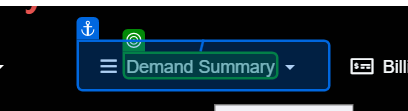
Task: Test Automation Project
Workflow: GS_OP_010_Test_SellPrice_Tolerance

Step 1 [try]: click on the element 'Demand Summary' in window 'CloudIO' (chrome.exe)

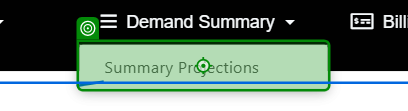
Step 2: click on the link in window 'CloudIO' (chrome.exe)

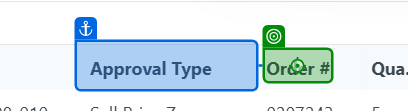
Step 3: hover over the element 'Order #' in window 'CloudIO' (chrome.exe)

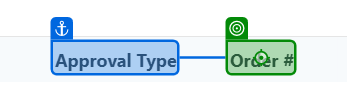
Step 4 [try]: click on the element 'Order #' in window 'CloudIO' (chrome.exe)

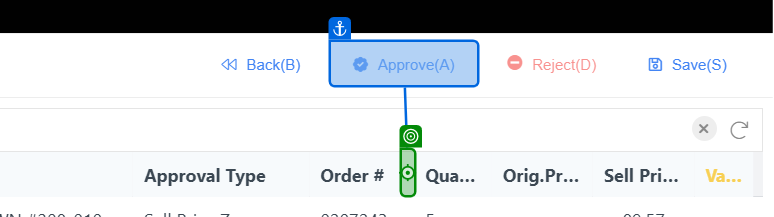
Step 5 [try]: click on the element in window 'CloudIO' (chrome.exe)

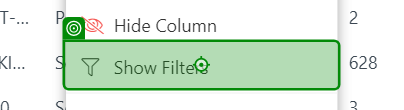
Step 6: click on the element 'Show Filters' in window 'CloudIO' (chrome.exe)

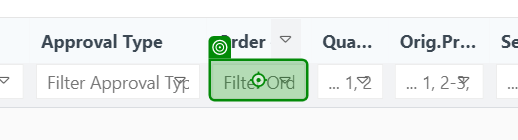
Step 7: type "1234567" into the text box in window 'CloudIO' (chrome.exe)

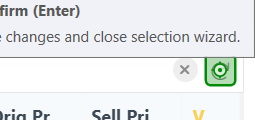
Step 8: click on the button in window 'CloudIO' (chrome.exe)

Step 9: click on the element in window 'CloudIO' (chrome.exe) (no picture)

Step 10: Mouse Scroll 'Customer #' on the element in window 'CloudIO' (chrome.exe) (no picture)

Step 11: SearchedElement on the element 'Confirmation #' in window 'CloudIO' (chrome.exe) (no picture)

Step 12: click on the element 'Confirmation #' in window 'CloudIO' (chrome.exe) (no picture)

Step 13 [then]: click on the text in window 'CloudIO' (chrome.exe) (no picture)

Step 14: type "[I_DataRow("Customer").ToString + "[k(Enter)]"]" into the text box in window 'CloudIO' (chrome.exe) (no picture)

Step 15 [then]: check the element in window 'CloudIO' (chrome.exe) (no picture)

Step 16 [then]: type "[I_DataRow("ItemCode").ToString+ "[k(Enter)]"]" into the text box in window 'CloudIO' (chrome.exe) (no picture)

Step 17: type "[I_DataRow("Qty").ToString]" into the element in window 'CloudIO' (chrome.exe) (no picture)

Step 18: get-text from the element in window 'CloudIO' (chrome.exe) (no picture)

Step 19: click on the element in window 'CloudIO' (chrome.exe) (no picture)

Step 20: type "[Sell_D.ToString + "[k(Enter)]"]" into the element in window 'CloudIO' (chrome.exe) (no picture)

Step 21: click on the text in window 'CloudIO' (chrome.exe) (no picture)

Step 22: get-text from the element in window 'CloudIO' (chrome.exe) (no picture)

Step 23 [then]: check the element in window 'CloudIO' (chrome.exe) (no picture)

Step 24: get-text from the element in window 'CloudIO' (chrome.exe) (no picture)

Step 25 [else]: check the label 'Rush' in window 'CloudIO' (chrome.exe) (no picture)

Step 26: check the button 'Yes' in window 'CloudIO' (chrome.exe) (no picture)

Step 27: click on the button 'Yes' in window 'CloudIO' (chrome.exe) (no picture)

Step 28: check the button 'Yes' in window 'CloudIO' (chrome.exe) (no picture)

Step 29: click on the button 'Yes' in window 'CloudIO' (chrome.exe) (no picture)

Step 30: type "[I_DataRow("Customer").ToString + "[k(Enter)]"]" into the text box in window 'CloudIO' (chrome.exe) (no picture)

Step 31: type "[I_DataRow("ItemCode").ToString+ "[k(Enter)]"]" into the element in window 'CloudIO' (chrome.exe) (no picture)

Step 32: type "[I_DataRow("Qty").ToString]" into the element in window 'CloudIO' (chrome.exe) (no picture)

Step 33: get-text from the element in window 'CloudIO' (chrome.exe) (no picture)

Step 34: click on the text in window 'CloudIO' (chrome.exe) (no picture)

Step 35: check the element in window 'CloudIO' (chrome.exe) (no picture)

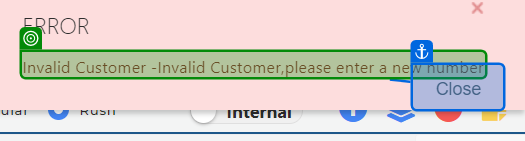
Step 36: get-text from the element in window 'CloudIO' (chrome.exe)

Step 37: click on the button 'Close' in window 'CloudIO' (chrome.exe) (no picture)

Step 38 [try]: click on the button 'Order Edits' in window 'CloudIO' (chrome.exe) (no picture)

Step 39: click on the link in window 'CloudIO' (chrome.exe) (no picture)

Step 40: check the element in window 'CloudIO' (chrome.exe) (no picture)

Step 41 [try]: click on the button 'Yes' in window 'CloudIO' (chrome.exe) (no picture)

Step 42 [try]: click on the element in window 'CloudIO' (chrome.exe) (no picture) (repeated 2 times)

Step 44: Mouse Scroll 'Customer #' on the element in window 'CloudIO' (chrome.exe) (no picture)

Step 45: SearchedElement on the element 'Confirmation #' in window 'CloudIO' (chrome.exe) (no picture)

Step 46: click on the element 'Confirmation #' in window 'CloudIO' (chrome.exe) (no picture)

Step 47: type [ConfirmationId] into the text box in window 'CloudIO' (chrome.exe) (no picture)

Step 48 [try]: check the button 'Search' in window 'CloudIO' (chrome.exe) (no picture)

Step 49 [try]: click on the button 'Search' in window 'CloudIO' (chrome.exe) (no picture) (repeated 3 times)

Step 52: click on the button in window 'CloudIO' (chrome.exe) (no picture) (repeated 2 times)

Step 54 [try]: get-text from the element in window 'CloudIO' (chrome.exe) (no picture)

Step 55 [then]: check the button 'Search' in window 'CloudIO' (chrome.exe) (no picture)

Step 56 [then]: click on the button 'Search' in window 'CloudIO' (chrome.exe) (no picture) (repeated 3 times)

Step 59: click on the button in window 'CloudIO' (chrome.exe) (no picture) (repeated 2 times)

Step 61 [then]: get-text from the element in window 'CloudIO' (chrome.exe) (no picture)

Step 62 [try]: click on the text in window 'CloudIO' (chrome.exe) (no picture)

Step 63: get-text from the element in window 'CloudIO' (chrome.exe) (no picture)

Step 64: click on the element 'Demand Summary' in window 'CloudIO' (chrome.exe) (no picture)

Step 65: check the paragraph in window 'CloudIO' (chrome.exe) (no picture)

Step 66 [try]: click on the button 'Yes' in window 'CloudIO' (chrome.exe) (no picture)

Step 67 [try]: click on the link in window 'CloudIO' (chrome.exe) (no picture)

Step 68 [try]: check the element in window 'CloudIO' (chrome.exe) (no picture)

Step 69 [try]: click on the button 'Back(B)' in window 'CloudIO' (chrome.exe) (no picture)

Step 70 [try]: check the element in window 'CloudIO' (chrome.exe) (no picture)

Step 71 [try]: click on the button 'Approvals(A)' in window 'CloudIO' (chrome.exe) (no picture)

Step 72: check the text in window 'CloudIO' (chrome.exe) (no picture)

Step 73 [try]: click on the button in window 'CloudIO' (chrome.exe) (no picture)

Step 74: click on the element in window 'CloudIO' (chrome.exe) (no picture) (repeated 2 times)

Step 76: type "[I_DataRow("Customer").ToString]" into the text box in window 'CloudIO' (chrome.exe) (no picture)

Step 77: click on the element 'Item #' in window 'CloudIO' (chrome.exe) (no picture)

Step 78: type "[I_DataRow("ItemCode").ToString]" into the text box in window 'CloudIO' (chrome.exe) (no picture)

Step 79: click on the element 'Billing Date' in window 'CloudIO' (chrome.exe) (no picture)

Step 80: type [BillingDate.ToString] into the text box in window 'CloudIO' (chrome.exe) (no picture)

Step 81: click on the button in window 'CloudIO' (chrome.exe) (no picture)

Step 82: get-text (no picture)

Step 83 [try]: type "[" " + "[k(Enter)]"]" into the text box in window 'CloudIO' (chrome.exe) (no picture)

Step 84: click on the button in window 'CloudIO' (chrome.exe) (no picture)

Step 85: check the h5 in window 'CloudIO' (chrome.exe) (no picture)

Step 86 [try]: get-text from the h5 in window 'CloudIO' (chrome.exe) (no picture)

Step 87: click on the button 'Close' in window 'CloudIO' (chrome.exe) (no picture)

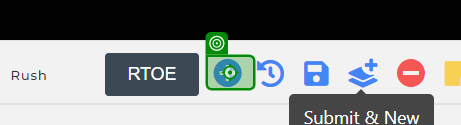
Step 88 [try]: click on the text in window 'CloudIO' (chrome.exe)

Step 89: check the button 'Yes' in window 'CloudIO' (chrome.exe) (no picture)

Step 90 [try]: click on the button 'Yes' in window 'CloudIO' (chrome.exe) (no picture)

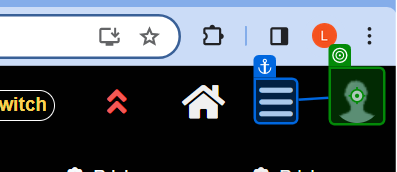
Step 91 [try]: click on the graphic in window 'CloudIO - Google Chrome' (chrome.exe)
